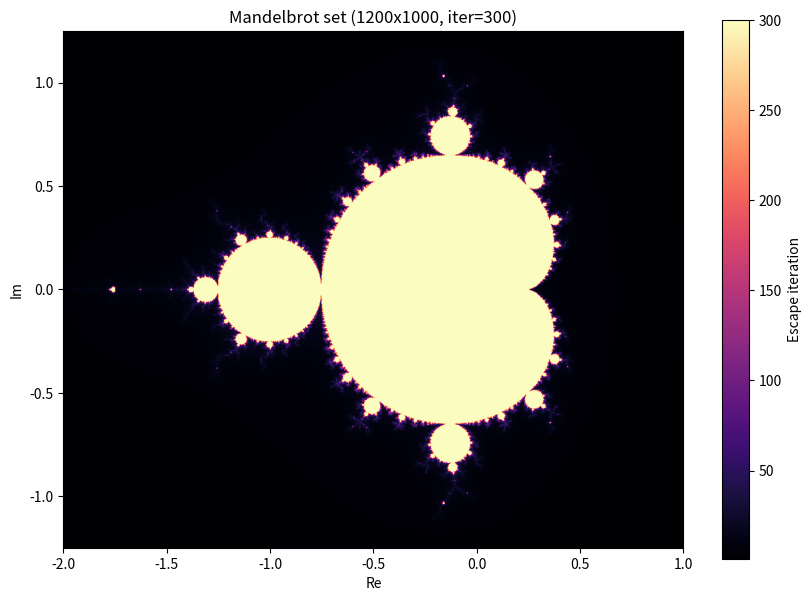

Reproduce this figure in Python.
# mandelbrot.py
# Simple Mandelbrot set renderer (numpy + matplotlib)

import numpy as np
import matplotlib.pyplot as plt

def mandelbrot(xmin, xmax, ymin, ymax, width, height, max_iter):
    """
    Compute the Mandelbrot escape-time array.
    Returns a 2D array of iteration counts (0..max_iter).
    """
    # coordinate grid
    real = np.linspace(xmin, xmax, width)
    imag = np.linspace(ymin, ymax, height)
    C = real[np.newaxis, :] + 1j * imag[:, np.newaxis]   # (height, width)

    Z = np.zeros_like(C, dtype=np.complex128)
    div_time = np.zeros(C.shape, dtype=int)            
    mask = np.full(C.shape, True, dtype=bool)           

    for i in range(1, max_iter + 1):
        Z[mask] = Z[mask] * Z[mask] + C[mask]           
        escaped = np.abs(Z) > 2.0
        newly_escaped = escaped & mask
        div_time[newly_escaped] = i
        mask &= ~newly_escaped
        if not mask.any():
            break

    div_time[div_time == 0] = max_iter
    return div_time

def plot_mandelbrot(div_time, cmap='hot', extent=None, title=None, save_path=None):
    plt.figure(figsize=(10, 7))
    plt.imshow(div_time, cmap=cmap, extent=extent, origin='lower', interpolation='bilinear')
    plt.colorbar(label='Escape iteration')
    if title:
        plt.title(title)
    plt.xlabel('Re')
    plt.ylabel('Im')
    if save_path:
        plt.savefig(save_path, dpi=300, bbox_inches='tight')
        print(f"Saved to {save_path}")
    plt.show()

if __name__ == "__main__":
    xmin, xmax = -2.0, 1.0
    ymin, ymax = -1.25, 1.25
    width, height = 1200, 1000   
    max_iter = 300

    # Compute
    div_time = mandelbrot(xmin, xmax, ymin, ymax, width, height, max_iter)

    # extent matches coordinate bounds so axes show complex plane
    extent = (xmin, xmax, ymin, ymax)
    plot_mandelbrot(div_time, cmap='magma', extent=extent,
                    title=f"Mandelbrot set ({width}x{height}, iter={max_iter})",
                    save_path="mandelbrot.png")
